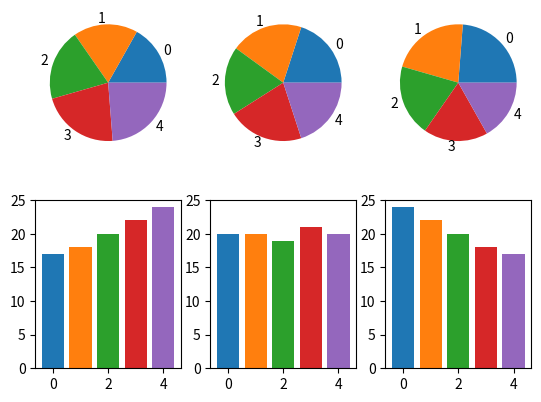

This chart was generated by the following Python code:
#!/usr/bin/env pythonw

import matplotlib.pyplot as plt
import seaborn as sns

#sns.set_style('ticks')

# Get default color cycle
prop_cycle = plt.rcParams['axes.prop_cycle']
colors = prop_cycle.by_key()['color']

fig, axs = plt.subplots(nrows=2, ncols=3)

dataA = [17, 18, 20, 22, 24]
dataB = [20, 20, 19, 21, 20]
dataC = [24, 22, 20, 18, 17]

axs[0][0].pie(dataA, labels=range(5))
axs[0][1].pie(dataB, labels=range(5))
axs[0][2].pie(dataC, labels=range(5))

axs[1][0].bar(x=range(5), height=dataA, color=colors)
axs[1][0].set_ylim(0, 25)
axs[1][1].bar(x=range(5), height=dataB, color=colors)
axs[1][1].set_ylim(0, 25)
axs[1][2].bar(x=range(5), height=dataC, color=colors)
axs[1][2].set_ylim(0, 25)

fig.show()
fig.savefig('barpie.png', dpi=300)